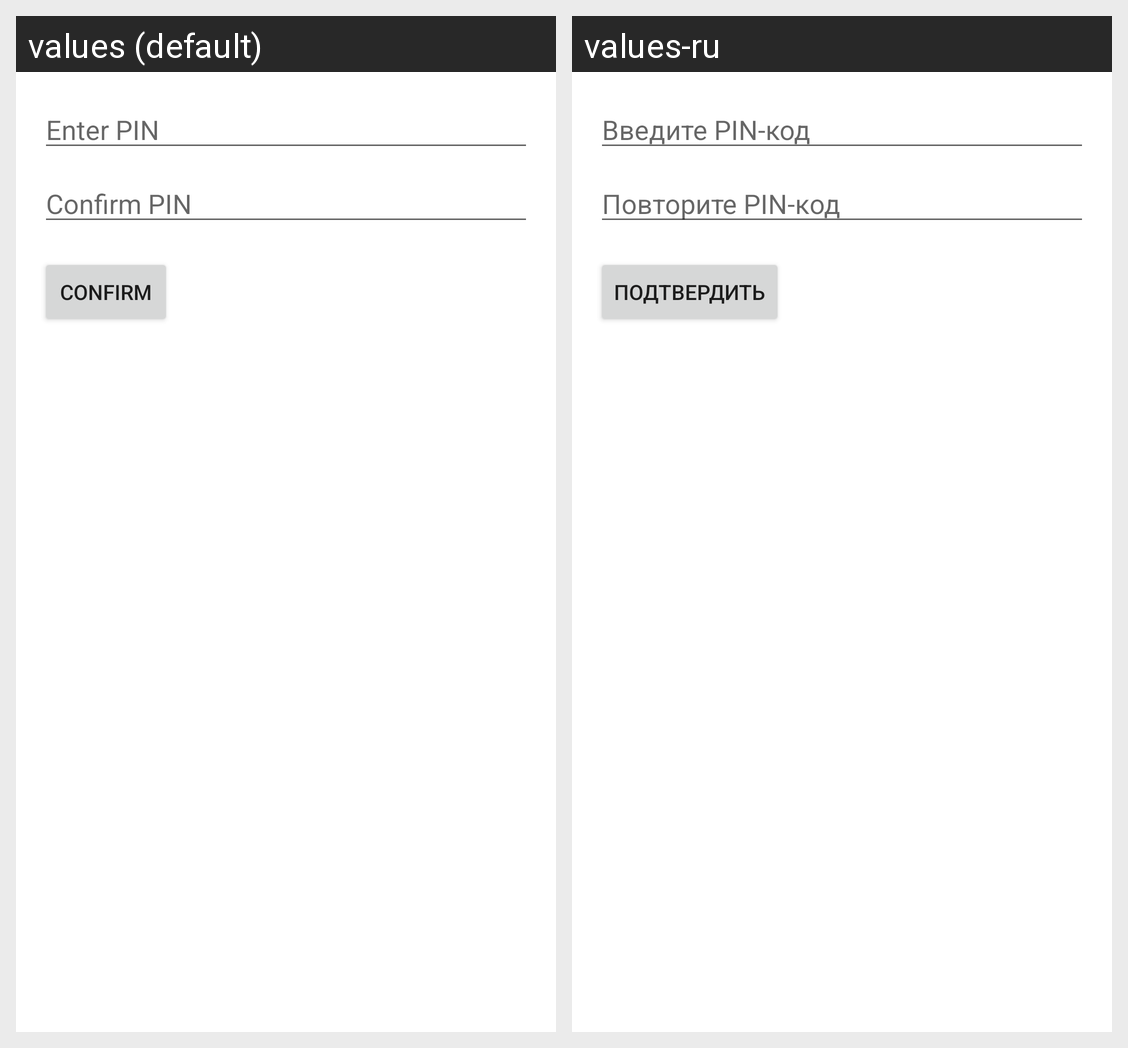

Translations of the strings shown on this Android screen, per locale in the grid:
Android screen res/layout/activity_pin.xml rendered under 2 locales, left to right: values (default), values-ru. Device: Nexus 5 (rendered at 1080×1920; each locale shown at half size, 540×960, under a caption strip naming it); theme Theme.ScreenCycle.
Strings drawn on this screen, with the default value and each locale's value (text and hints the layout hard-codes, and strings that could not be matched under every locale, appear in the picture but are not listed):

enter_pin
  values: Enter PIN
  values-ru: Введите PIN-код

confirm_pin
  values: Confirm PIN
  values-ru: Повторите PIN-код

confirm
  values: Confirm
  values-ru: Подтвердить
